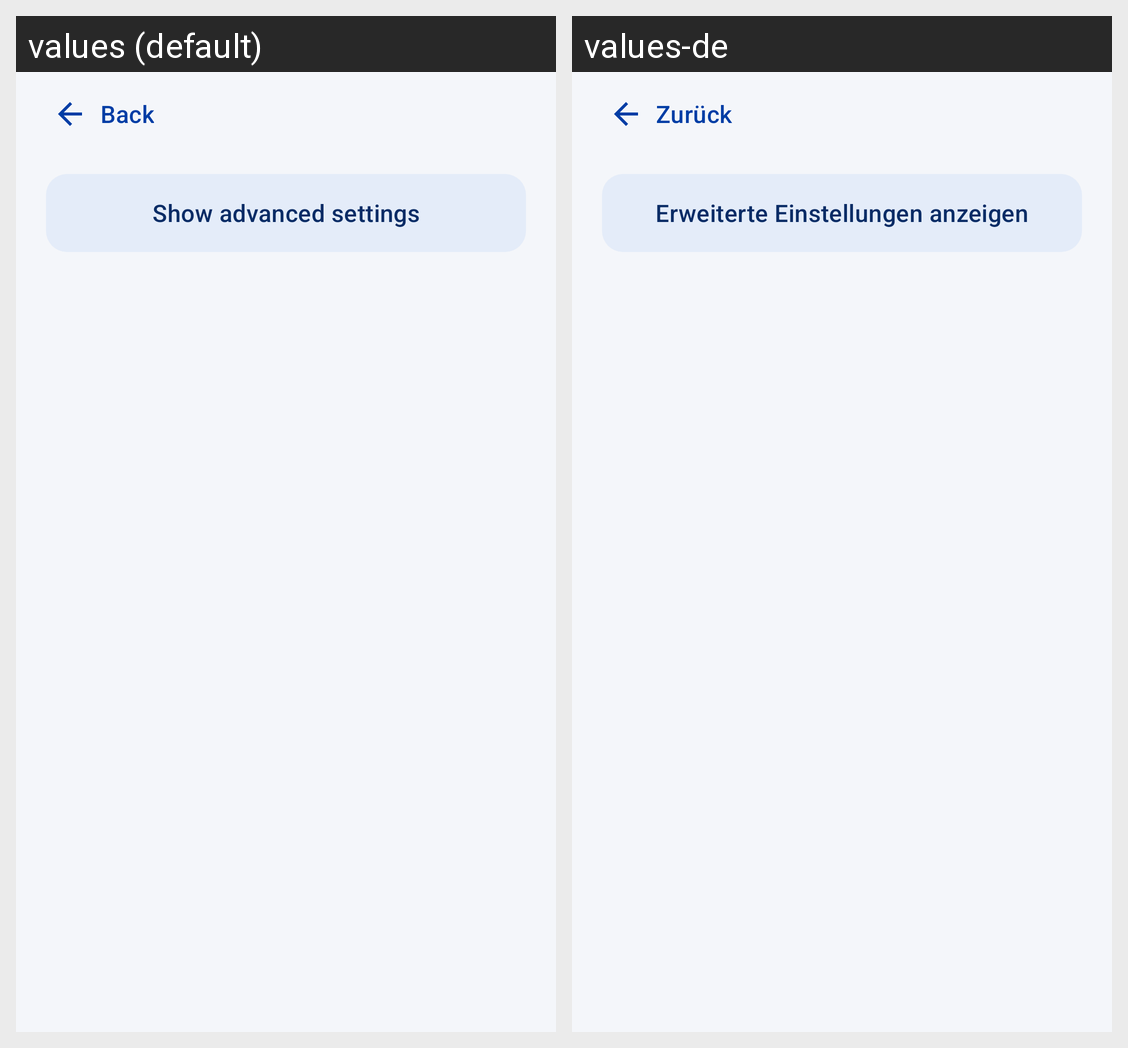

For this localized Android screen grid, give each drawn string resource with its value in every locale shown.
Android screen res/layout/activity_main.xml rendered under 2 locales, left to right: values (default), values-de. Device: Nexus 5 (rendered at 1080×1920; each locale shown at half size, 540×960, under a caption strip naming it); theme AppTheme.
Strings drawn on this screen, with the default value and each locale's value (text and hints the layout hard-codes, and strings that could not be matched under every locale, appear in the picture but are not listed):

setup_back
  values: Back
  values-de: Zurück

show_advanced_settings
  values: Show advanced settings
  values-de: Erweiterte Einstellungen anzeigen
